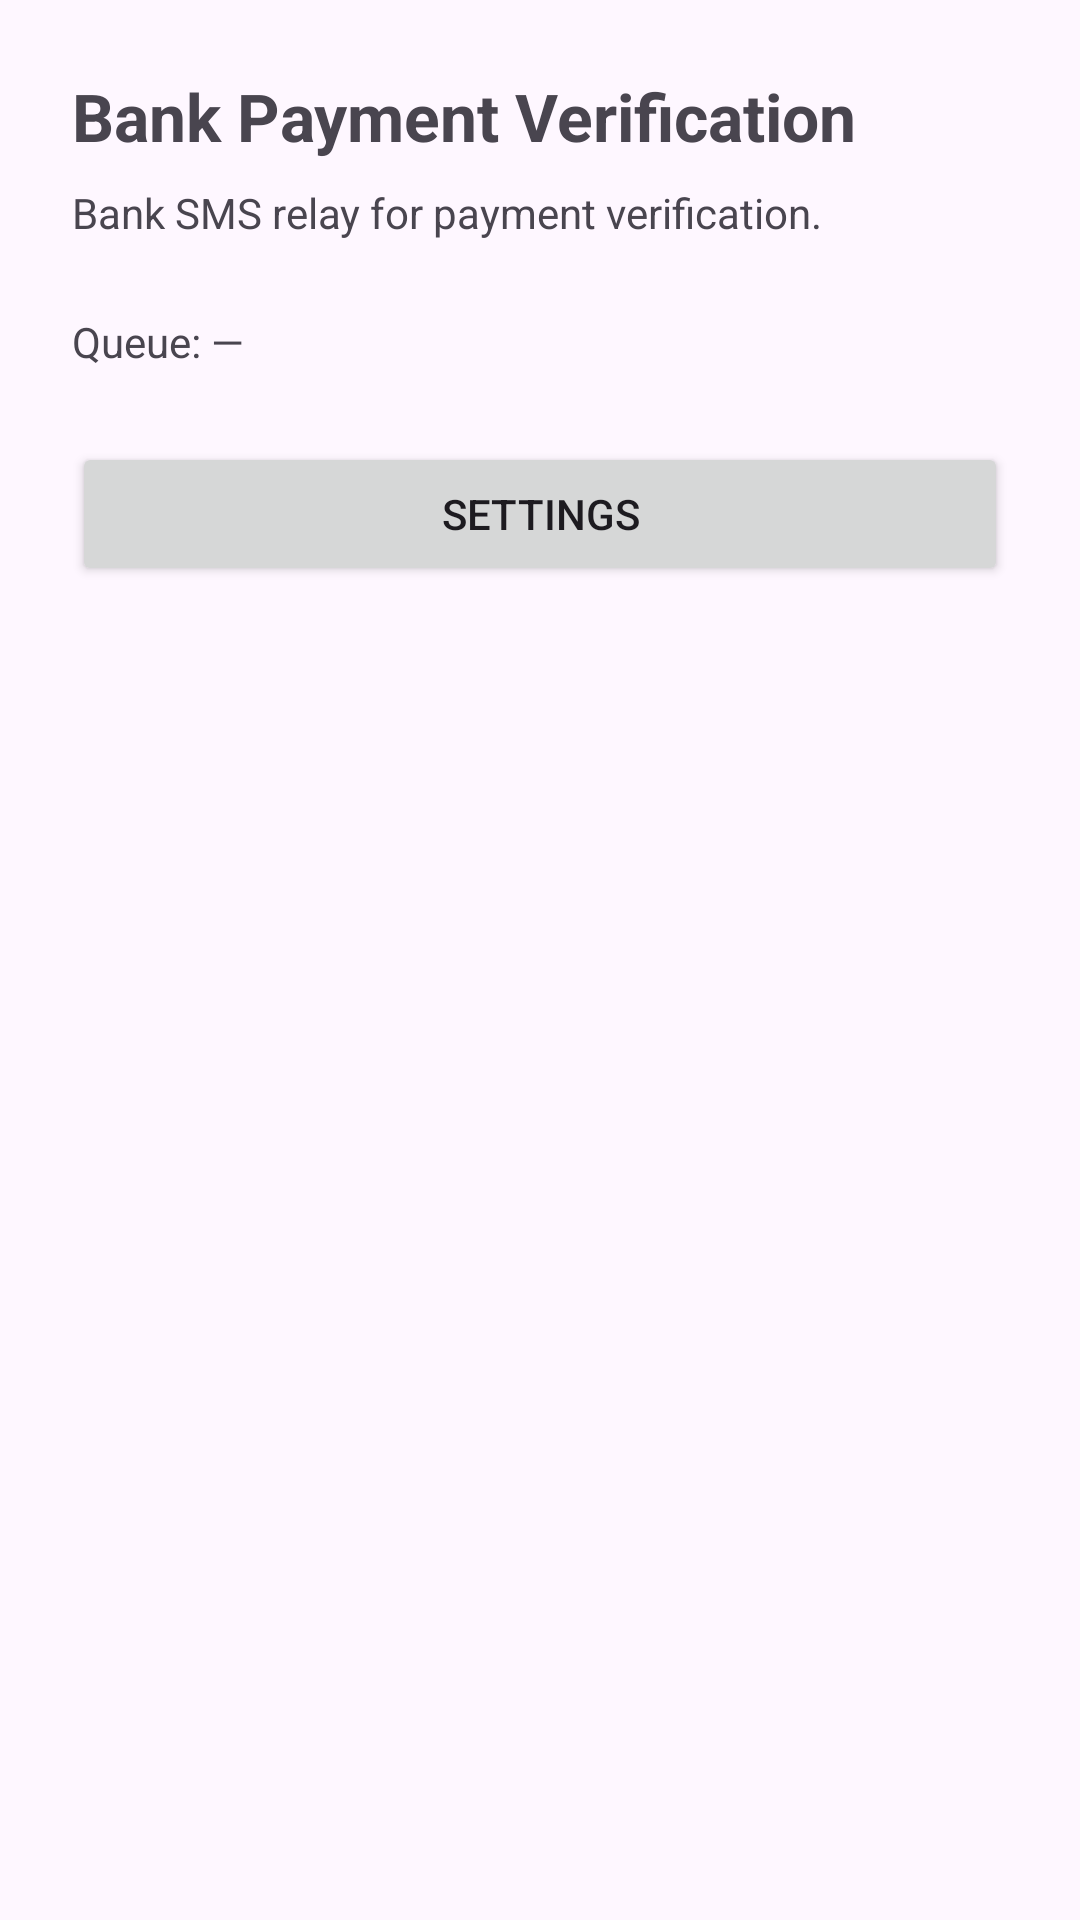

The Android layout XML behind this screen, and the referenced resources:
<!-- AndroidManifest.xml: application theme Theme.BankPay -->
<!-- res/layout/activity_main.xml -->
<?xml version="1.0" encoding="utf-8"?>
<LinearLayout xmlns:android="http://schemas.android.com/apk/res/android"
    android:layout_width="match_parent"
    android:layout_height="match_parent"
    android:orientation="vertical"
    android:padding="24dp">

    <TextView
        android:id="@+id/tv_title"
        android:layout_width="wrap_content"
        android:layout_height="wrap_content"
        android:text="@string/app_name"
        android:textSize="22sp"
        android:textStyle="bold" />

    <TextView
        android:id="@+id/tv_subtitle"
        android:layout_width="wrap_content"
        android:layout_height="wrap_content"
        android:layout_marginTop="8dp"
        android:text="@string/main_subtitle" />

    <TextView
        android:id="@+id/tv_counts"
        android:layout_width="wrap_content"
        android:layout_height="wrap_content"
        android:layout_marginTop="24dp"
        android:text="@string/queue_counts_placeholder" />

    <Button
        android:id="@+id/btn_settings"
        android:layout_width="match_parent"
        android:layout_height="wrap_content"
        android:layout_marginTop="24dp"
        android:text="@string/settings" />

</LinearLayout>
<!-- resources referenced by this layout -->
<resources>
  <string name="app_name">Bank Payment Verification</string>
  <string name="main_subtitle">Bank SMS relay for payment verification.</string>
  <string name="queue_counts_placeholder">Queue: —</string>
  <string name="settings">Settings</string>
  <style name="Theme.BankPay" parent="Theme.Material3.DayNight">
          <item name="colorPrimary">@color/primary</item>
          <item name="android:statusBarColor">@color/primary</item>
      </style>
  <color name="primary">#2563eb</color>
</resources>
